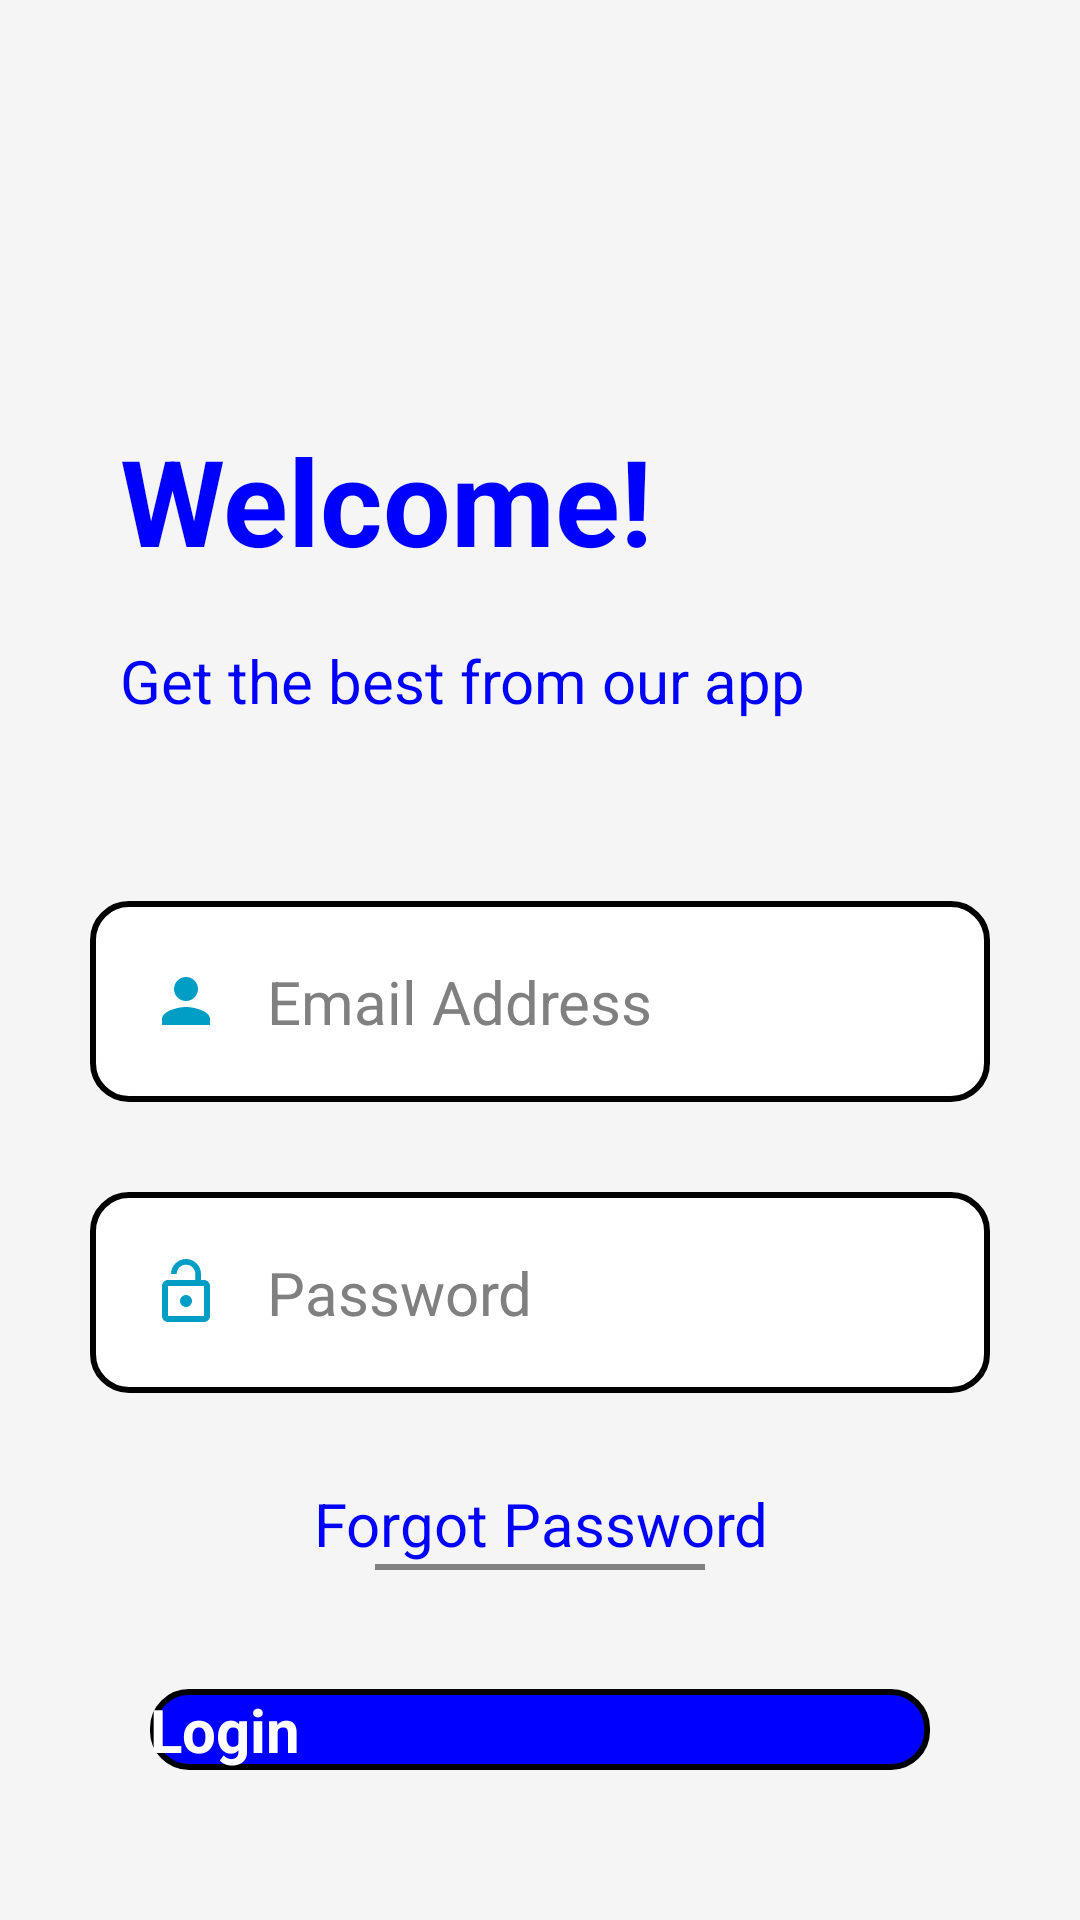

Produce the Android XML layout that renders to this screen, including the resource entries it uses.
<!-- AndroidManifest.xml: application theme Theme.SendMail -->
<!-- res/layout/activity_login.xml -->
<?xml version="1.0" encoding="utf-8"?>
<RelativeLayout xmlns:android="http://schemas.android.com/apk/res/android"
    xmlns:app="http://schemas.android.com/apk/res-auto"
    xmlns:tools="http://schemas.android.com/tools"
    android:layout_width="match_parent"
    android:layout_height="match_parent"
    android:background="#F5F5F5"
    tools:context=".LoginActivity">

    <TextView
        android:id="@+id/tvWelcome"
        android:layout_width="wrap_content"
        android:layout_height="wrap_content"
        android:layout_marginLeft="40dp"
        android:layout_marginTop="140dp"
        android:text="Welcome!"
        android:textColor="#0000FF"
        android:textSize="40sp"
        android:textStyle="bold" />

    <TextView
        android:id="@+id/tvBest"
        android:layout_width="wrap_content"
        android:layout_height="wrap_content"
        android:layout_below="@id/tvWelcome"
        android:layout_marginLeft="40dp"
        android:layout_marginTop="20dp"
        android:text="Get the best from our app"
        android:textColor="#0000FF"
        android:textSize="20sp" />

    <EditText
        android:id="@+id/etEmail"
        android:layout_width="match_parent"
        android:layout_height="wrap_content"
        android:layout_below="@id/tvBest"
        android:layout_marginLeft="30dp"
        android:layout_marginTop="60dp"
        android:layout_marginRight="30dp"
        android:background="@drawable/bg_1"
        android:drawableLeft="@drawable/person"
        android:drawablePadding="15dp"
        android:hint="Email Address"
        android:padding="20dp"
        android:textColor="@color/black"
        android:textColorHint="#808080"
        android:textSize="20sp" />

    <EditText
        android:id="@+id/etPassword"
        android:layout_width="match_parent"
        android:layout_height="wrap_content"
        android:layout_below="@id/etEmail"
        android:layout_marginLeft="30dp"
        android:layout_marginTop="30dp"
        android:layout_marginRight="30dp"
        android:background="@drawable/bg_1"
        android:drawableLeft="@drawable/lock"
        android:drawablePadding="15dp"
        android:hint="Password"
        android:padding="20dp"
        android:textColor="@color/black"
        android:textColorHint="#808080"
        android:textSize="20sp" />

    <TextView
        android:id="@+id/tvForgot"
        android:layout_width="match_parent"
        android:layout_height="wrap_content"
        android:layout_below="@id/etPassword"
        android:layout_marginTop="30dp"
        android:gravity="center"
        android:text="Forgot Password"
        android:textColor="#0000FF"
        android:textSize="20sp" />

    <View
        android:id="@+id/vLine"
        android:layout_width="match_parent"
        android:layout_height="2dp"
        android:layout_below="@id/tvForgot"
        android:layout_marginLeft="125dp"
        android:layout_marginRight="125dp"
        android:background="#808080" />

    <Button
        android:id="@+id/btnLogin"
        android:layout_width="match_parent"
        android:layout_height="wrap_content"
        android:layout_alignParentBottom="true"
        android:layout_margin="50dp"
        android:background="@drawable/bg_2"
        android:drawablePadding="20dp"
        android:text="Login"
        android:textAllCaps="false"
        android:textColor="@color/white"
        android:textSize="20sp"
        android:textStyle="bold" />

</RelativeLayout>
<!-- resources referenced by this layout -->
<resources>
  <!-- drawable bg_1 (drawable) -->
  <?xml version="1.0" encoding="utf-8"?>
  <shape xmlns:android="http://schemas.android.com/apk/res/android"
      android:shape="rectangle">
      <solid android:color="@color/white" />
      <stroke
          android:width="2dp"
          android:color="@color/black" />
      <corners android:radius="12dp" />
  </shape>
  <!-- drawable bg_2 (drawable) -->
  <?xml version="1.0" encoding="utf-8"?>
  <shape xmlns:android="http://schemas.android.com/apk/res/android"
      android:shape="rectangle">
      <solid android:color="#0000FF" />
      <stroke
          android:width="2dp"
          android:color="@color/black" />
      <corners android:radius="12dp"/>
  </shape>
  <!-- drawable lock (drawable) -->
  <vector android:height="24dp" android:tint="#009dc4"
      android:viewportHeight="24" android:viewportWidth="24"
      android:width="24dp" xmlns:android="http://schemas.android.com/apk/res/android">
      <path android:fillColor="@android:color/white" android:pathData="M12,17c1.1,0 2,-0.9 2,-2s-0.9,-2 -2,-2 -2,0.9 -2,2 0.9,2 2,2zM18,8h-1L17,6c0,-2.76 -2.24,-5 -5,-5S7,3.24 7,6h1.9c0,-1.71 1.39,-3.1 3.1,-3.1 1.71,0 3.1,1.39 3.1,3.1v2L6,8c-1.1,0 -2,0.9 -2,2v10c0,1.1 0.9,2 2,2h12c1.1,0 2,-0.9 2,-2L20,10c0,-1.1 -0.9,-2 -2,-2zM18,20L6,20L6,10h12v10z"/>
  </vector>
  <!-- drawable person (drawable) -->
  <vector android:height="24dp" android:tint="#009dc4"
      android:viewportHeight="24" android:viewportWidth="24"
      android:width="24dp" xmlns:android="http://schemas.android.com/apk/res/android">
      <path android:fillColor="@android:color/white" android:pathData="M12,12c2.21,0 4,-1.79 4,-4s-1.79,-4 -4,-4 -4,1.79 -4,4 1.79,4 4,4zM12,14c-2.67,0 -8,1.34 -8,4v2h16v-2c0,-2.66 -5.33,-4 -8,-4z"/>
  </vector>
  <!-- not gathered from this repository: default colours our renderer supplied (Android Studio template values) -->
  <color name="black">#FF000000</color>
  <color name="white">#FFFFFFFF</color>
</resources>
